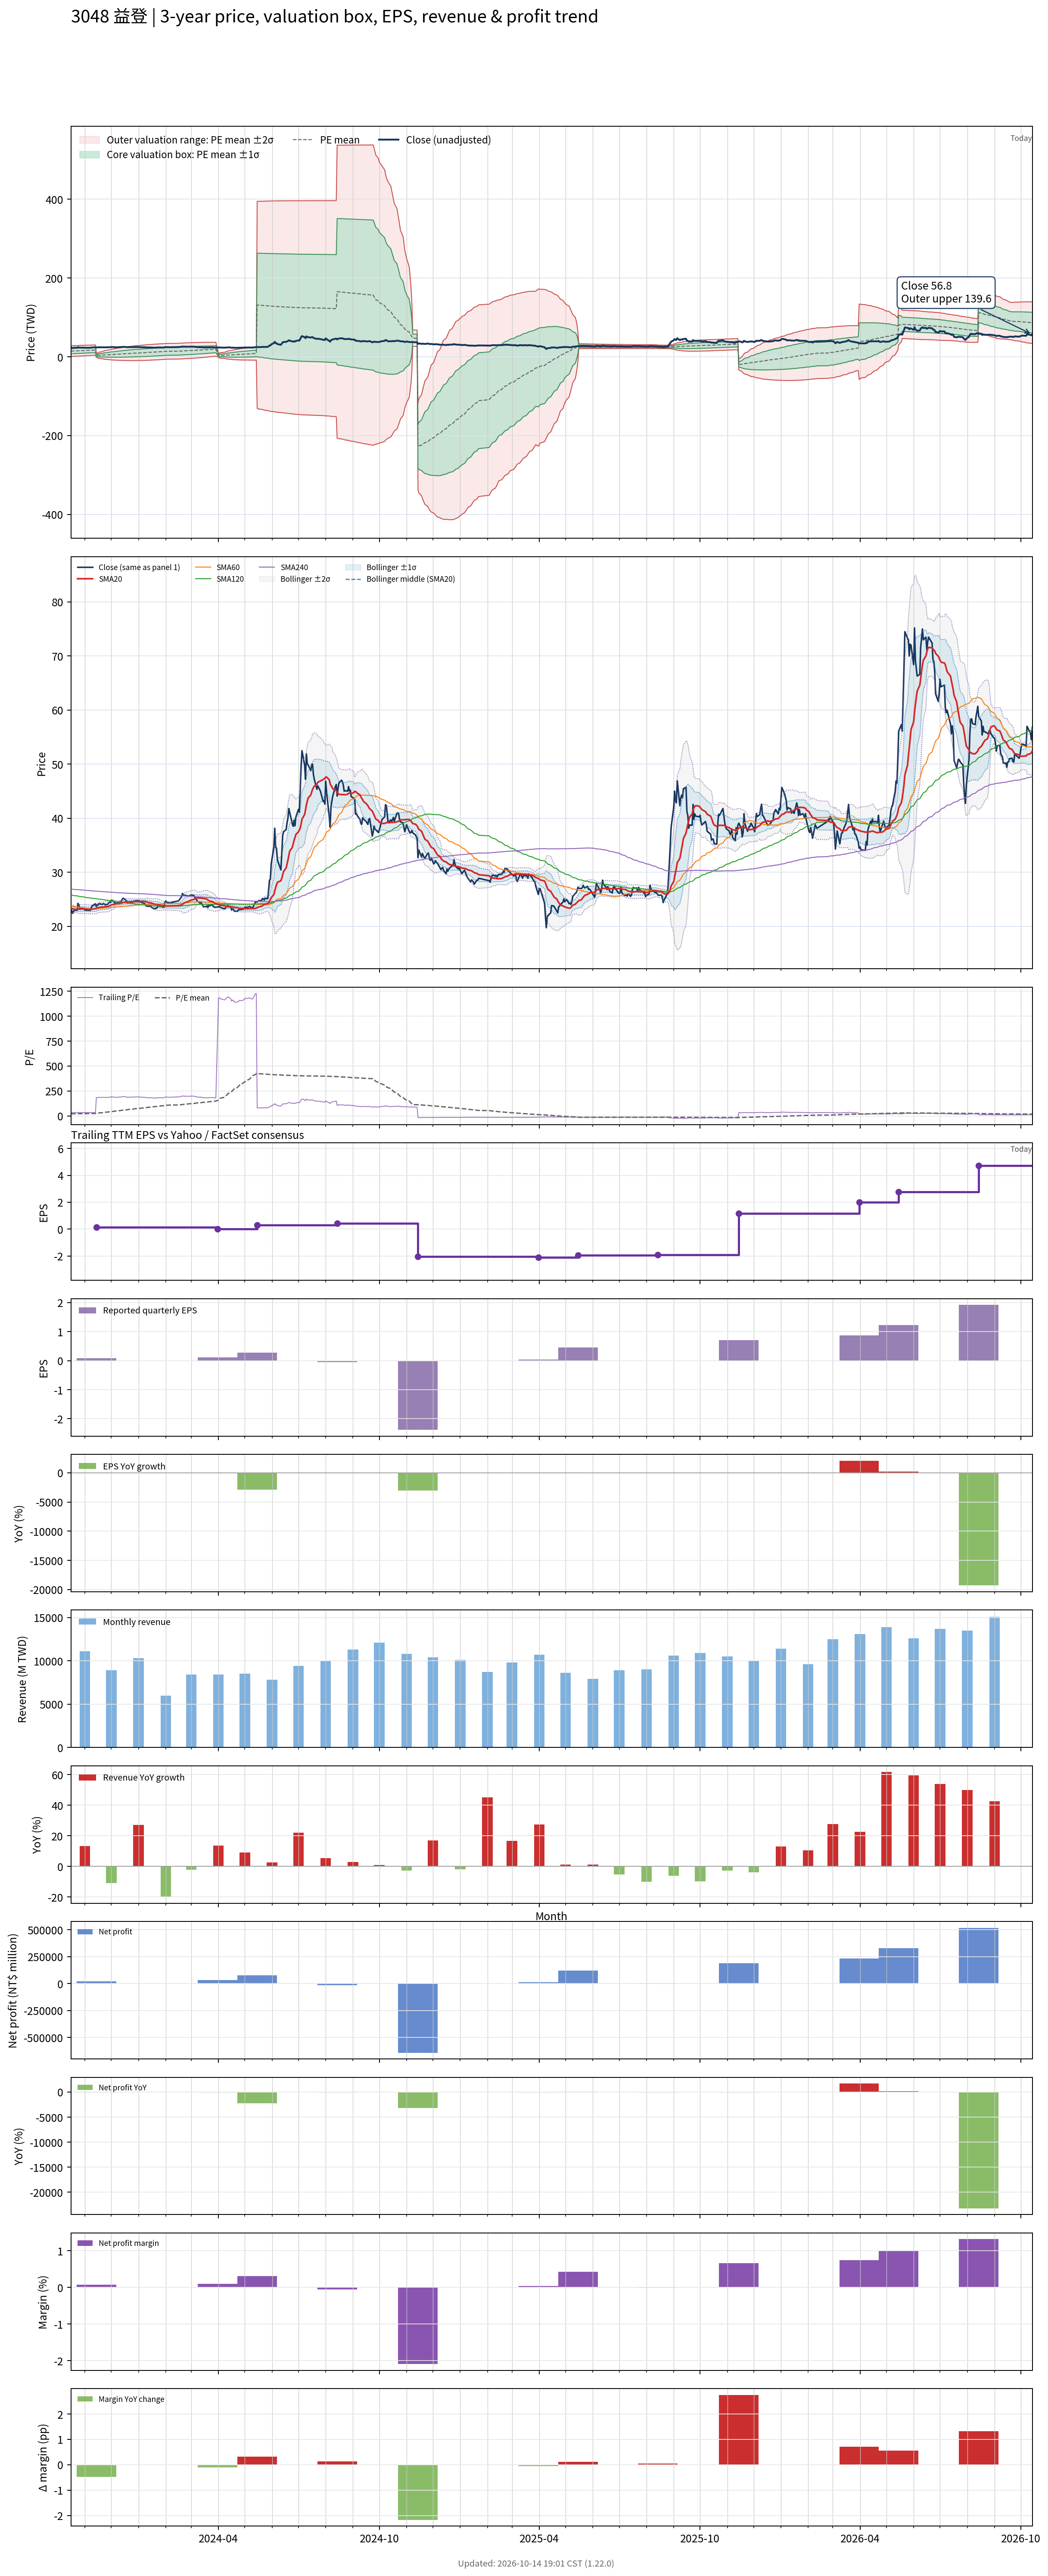

The data file committed next to this chart (first rows):
# chart-version: skill-stock-dynamic-val…
date, close, available_date, period_end, eps, ttm_eps, pe, pe_mean, pe_std, price_m2, price_m1, price_mean, price_p1, price_p2, forward_eps, forward_pe, forward_pe_mean, forward_pe_std, forward_price_m2, forward_price_m1, forward_price_mean, forward_price_p1, forward_price_p2, sma20
2023-10-16, 22.9, 2023-08-14, 2023-06-30, -0.16, 0.7, 32.71, 20.51, 9.684, 0.8021, 7.581, 14.36, 21.14, 27.92, , , , , , , , , , 23.35
2023-10-17, 22.9, 2023-08-14, 2023-06-30, -0.16, 0.7, 32.71, 20.71, 9.69, 0.9313, 7.714, 14.5, 21.28, 28.06, , , , , , , , , , 23.32
2023-10-18, 22.4, 2023-08-14, 2023-06-30, -0.16, 0.7, 32, 20.9, 9.684, 1.074, 7.853, 14.63, 21.41, 28.19, , , , , , , , , , 23.25
2023-10-19, 22.75, 2023-08-14, 2023-06-30, -0.16, 0.7, 32.5, 21.1, 9.677, 1.223, 7.996, 14.77, 21.54, 28.32, , , , , , , , , , 23.2
2023-10-20, 23, 2023-08-14, 2023-06-30, -0.16, 0.7, 32.86, 21.3, 9.669, 1.374, 8.142, 14.91, 21.68, 28.45, , , , , , , , , , 23.16
2023-10-23, 22.95, 2023-08-14, 2023-06-30, -0.16, 0.7, 32.79, 21.5, 9.656, 1.531, 8.291, 15.05, 21.81, 28.57, , , , , , , , , , 23.12
2023-10-24, 24.25, 2023-08-14, 2023-06-30, -0.16, 0.7, 34.64, 21.72, 9.659, 1.678, 8.439, 15.2, 21.96, 28.72, , , , , , , , , , 23.15
2023-10-25, 24, 2023-08-14, 2023-06-30, -0.16, 0.7, 34.29, 21.93, 9.654, 1.833, 8.591, 15.35, 22.11, 28.86, , , , , , , , , , 23.18
2023-10-26, 23.35, 2023-08-14, 2023-06-30, -0.16, 0.7, 33.36, 22.13, 9.635, 2.003, 8.747, 15.49, 22.24, 28.98, , , , , , , , , , 23.18
2023-10-27, 23.3, 2023-08-14, 2023-06-30, -0.16, 0.7, 33.29, 22.33, 9.61, 2.18, 8.907, 15.63, 22.36, 29.09, , , , , , , , , , 23.2
2023-10-30, 23.35, 2023-08-14, 2023-06-30, -0.16, 0.7, 33.36, 22.54, 9.582, 2.362, 9.069, 15.78, 22.48, 29.19, , , , , , , , , , 23.22
2023-10-31, 23.25, 2023-08-14, 2023-06-30, -0.16, 0.7, 33.21, 22.74, 9.548, 2.552, 9.236, 15.92, 22.6, 29.29, , , , , , , , , , 23.23
2023-11-01, 23, 2023-08-14, 2023-06-30, -0.16, 0.7, 32.86, 22.94, 9.505, 2.753, 9.406, 16.06, 22.71, 29.37, , , , , , , , , , 23.22
2023-11-02, 23, 2023-08-14, 2023-06-30, -0.16, 0.7, 32.86, 23.14, 9.457, 2.961, 9.581, 16.2, 22.82, 29.44, , , , , , , , , , 23.19
2023-11-03, 23, 2023-08-14, 2023-06-30, -0.16, 0.7, 32.86, 23.34, 9.403, 3.177, 9.759, 16.34, 22.92, 29.51, , , , , , , , , , 23.18
2023-11-06, 23, 2023-08-14, 2023-06-30, -0.16, 0.7, 32.86, 23.55, 9.345, 3.399, 9.941, 16.48, 23.02, 29.57, , , , , , , , , , 23.16
2023-11-07, 22.95, 2023-08-14, 2023-06-30, -0.16, 0.7, 32.79, 23.7, 9.344, 3.509, 10.05, 16.59, 23.13, 29.67, , , , , , , , , , 23.14
2023-11-08, 23.3, 2023-08-14, 2023-06-30, -0.16, 0.7, 33.29, 23.86, 9.344, 3.62, 10.16, 16.7, 23.24, 29.78, , , , , , , , , , 23.16
2023-11-09, 23.75, 2023-08-14, 2023-06-30, -0.16, 0.7, 33.93, 24.02, 9.349, 3.726, 10.27, 16.81, 23.36, 29.9, , , , , , , , , , 23.18
2023-11-10, 23.85, 2023-08-14, 2023-06-30, -0.16, 0.7, 34.07, 24.18, 9.352, 3.835, 10.38, 16.93, 23.47, 30.02, , , , , , , , , , 23.21
2023-11-13, 24.15, 2023-08-14, 2023-06-30, -0.16, 0.7, 34.5, 24.35, 9.355, 3.949, 10.5, 17.05, 23.59, 30.14, , , , , , , , , , 23.27
2023-11-14, 23.65, 2023-11-14, 2023-09-30, 0.08, 0.13, 181.9, 25.75, 17.13, -1.106, 1.12, 3.347, 5.574, 7.8, , , , , , , , , , 23.31
2023-11-15, 24, 2023-11-14, 2023-09-30, 0.08, 0.13, 184.6, 27.16, 22.41, -2.296, 0.6175, 3.531, 6.445, 9.359, , , , , , , , , , 23.39
2023-11-16, 23.95, 2023-11-14, 2023-09-30, 0.08, 0.13, 184.2, 28.58, 26.58, -3.195, 0.2602, 3.715, 7.17, 10.63, , , , , , , , , , 23.45
2023-11-17, 24.2, 2023-11-14, 2023-09-30, 0.08, 0.13, 186.2, 30, 30.19, -3.949, -0.02397, 3.901, 7.825, 11.75, , , , , , , , , , 23.51
2023-11-20, 24.1, 2023-11-14, 2023-09-30, 0.08, 0.13, 185.4, 31.43, 33.32, -4.578, -0.2465, 4.085, 8.417, 12.75, , , , , , , , , , 23.57
2023-11-21, 24.05, 2023-11-14, 2023-09-30, 0.08, 0.13, 185, 32.84, 36.11, -5.12, -0.4254, 4.269, 8.964, 13.66, , , , , , , , , , 23.56
2023-11-22, 24.2, 2023-11-14, 2023-09-30, 0.08, 0.13, 186.2, 34.27, 38.69, -5.605, -0.575, 4.455, 9.485, 14.51, , , , , , , , , , 23.57
2023-11-23, 24.15, 2023-11-14, 2023-09-30, 0.08, 0.13, 185.8, 35.69, 41.05, -6.032, -0.6962, 4.64, 9.976, 15.31, , , , , , , , , , 23.61
2023-11-24, 24, 2023-11-14, 2023-09-30, 0.08, 0.13, 184.6, 37.1, 43.19, -6.406, -0.7915, 4.823, 10.44, 16.05, , , , , , , , , , 23.64
2023-11-27, 24.1, 2023-11-14, 2023-09-30, 0.08, 0.13, 185.4, 38.52, 45.21, -6.747, -0.8698, 5.008, 10.89, 16.76, , , , , , , , , , 23.68
2023-11-28, 24.35, 2023-11-14, 2023-09-30, 0.08, 0.13, 187.3, 39.96, 47.16, -7.066, -0.9358, 5.194, 11.32, 17.45, , , , , , , , , , 23.74
2023-11-29, 24.45, 2023-11-14, 2023-09-30, 0.08, 0.13, 188.1, 41.4, 49, -7.358, -0.988, 5.382, 11.75, 18.12, , , , , , , , , , 23.81
2023-11-30, 24.45, 2023-11-14, 2023-09-30, 0.08, 0.13, 188.1, 42.84, 50.73, -7.621, -1.026, 5.569, 12.16, 18.76, , , , , , , , , , 23.88
2023-12-01, 24.85, 2023-11-14, 2023-09-30, 0.08, 0.13, 191.2, 44.31, 52.44, -7.874, -1.057, 5.76, 12.58, 19.39, , , , , , , , , , 23.98
2023-12-04, 24.6, 2023-11-14, 2023-09-30, 0.08, 0.13, 189.2, 45.76, 54.01, -8.094, -1.073, 5.948, 12.97, 19.99, , , , , , , , , , 24.05
2023-12-05, 24.25, 2023-11-14, 2023-09-30, 0.08, 0.13, 186.5, 47.19, 55.44, -8.28, -1.073, 6.134, 13.34, 20.55, , , , , , , , , , 24.12
2023-12-06, 24.25, 2023-11-14, 2023-09-30, 0.08, 0.13, 186.5, 48.62, 56.8, -8.448, -1.064, 6.32, 13.7, 21.09, , , , , , , , , , 24.17
2023-12-07, 24.2, 2023-11-14, 2023-09-30, 0.08, 0.13, 186.2, 50.04, 58.08, -8.596, -1.045, 6.505, 14.06, 21.61, , , , , , , , , , 24.19
2023-12-08, 24.4, 2023-11-14, 2023-09-30, 0.08, 0.13, 187.7, 51.48, 59.33, -8.735, -1.021, 6.692, 14.41, 22.12, , , , , , , , , , 24.22
2023-12-11, 24.55, 2023-11-14, 2023-09-30, 0.08, 0.13, 188.8, 52.93, 60.55, -8.862, -0.9907, 6.88, 14.75, 22.62, , , , , , , , , , 24.24
2023-12-12, 24.6, 2023-11-14, 2023-09-30, 0.08, 0.13, 189.2, 54.38, 61.71, -8.975, -0.953, 7.069, 15.09, 23.11, , , , , , , , , , 24.29
2023-12-13, 24.85, 2023-11-14, 2023-09-30, 0.08, 0.13, 191.2, 55.84, 62.85, -9.081, -0.9105, 7.26, 15.43, 23.6, , , , , , , , , , 24.33
2023-12-14, 25.15, 2023-11-14, 2023-09-30, 0.08, 0.13, 193.5, 57.33, 63.98, -9.181, -0.8639, 7.453, 15.77, 24.09, , , , , , , , , , 24.39
2023-12-15, 25.2, 2023-11-14, 2023-09-30, 0.08, 0.13, 193.8, 58.82, 65.06, -9.268, -0.8106, 7.647, 16.1, 24.56, , , , , , , , , , 24.44
2023-12-18, 24.75, 2023-11-14, 2023-09-30, 0.08, 0.13, 190.4, 60.28, 66.03, -9.33, -0.7467, 7.837, 16.42, 25, , , , , , , , , , 24.47
2023-12-19, 24.35, 2023-11-14, 2023-09-30, 0.08, 0.13, 187.3, 61.72, 66.9, -9.371, -0.6737, 8.023, 16.72, 25.42, , , , , , , , , , 24.48
2023-12-20, 24.5, 2023-11-14, 2023-09-30, 0.08, 0.13, 188.5, 63.16, 67.75, -9.404, -0.5964, 8.211, 17.02, 25.83, , , , , , , , , , 24.5
2023-12-21, 24.45, 2023-11-14, 2023-09-30, 0.08, 0.13, 188.1, 64.61, 68.55, -9.426, -0.5135, 8.399, 17.31, 26.22, , , , , , , , , , 24.52
2023-12-22, 24.45, 2023-11-14, 2023-09-30, 0.08, 0.13, 188.1, 66.05, 69.32, -9.437, -0.4255, 8.586, 17.6, 26.61, , , , , , , , , , 24.54
2023-12-25, 24.45, 2023-11-14, 2023-09-30, 0.08, 0.13, 188.1, 67.49, 70.05, -9.439, -0.3327, 8.773, 17.88, 26.99, , , , , , , , , , 24.55
2023-12-26, 24.55, 2023-11-14, 2023-09-30, 0.08, 0.13, 188.8, 68.93, 70.75, -9.433, -0.236, 8.961, 18.16, 27.36, , , , , , , , , , 24.57
2023-12-27, 24.65, 2023-11-14, 2023-09-30, 0.08, 0.13, 189.6, 70.39, 71.42, -9.42, -0.1349, 9.15, 18.44, 27.72, , , , , , , , , , 24.57
2023-12-28, 24.7, 2023-11-14, 2023-09-30, 0.08, 0.13, 190, 71.84, 72.07, -9.398, -0.02919, 9.34, 18.71, 28.08, , , , , , , , , , 24.59
2023-12-29, 24.75, 2023-11-14, 2023-09-30, 0.08, 0.13, 190.4, 73.3, 72.68, -9.368, 0.08103, 9.53, 18.98, 28.43, , , , , , , , , , 24.58
2024-01-02, 24.75, 2023-11-14, 2023-09-30, 0.08, 0.13, 190.4, 74.77, 73.26, -9.328, 0.1957, 9.72, 19.24, 28.77, , , , , , , , , , 24.59
2024-01-03, 24.5, 2023-11-14, 2023-09-30, 0.08, 0.13, 188.5, 76.21, 73.78, -9.275, 0.316, 9.907, 19.5, 29.09, , , , , , , , , , 24.6
2024-01-04, 24.5, 2023-11-14, 2023-09-30, 0.08, 0.13, 188.5, 77.66, 74.27, -9.214, 0.4407, 10.1, 19.75, 29.41, , , , , , , , , , 24.61
2024-01-05, 24.4, 2023-11-14, 2023-09-30, 0.08, 0.13, 187.7, 79.1, 74.71, -9.143, 0.5699, 10.28, 20, 29.71, , , , , , , , , , 24.62
... 669 more rows
